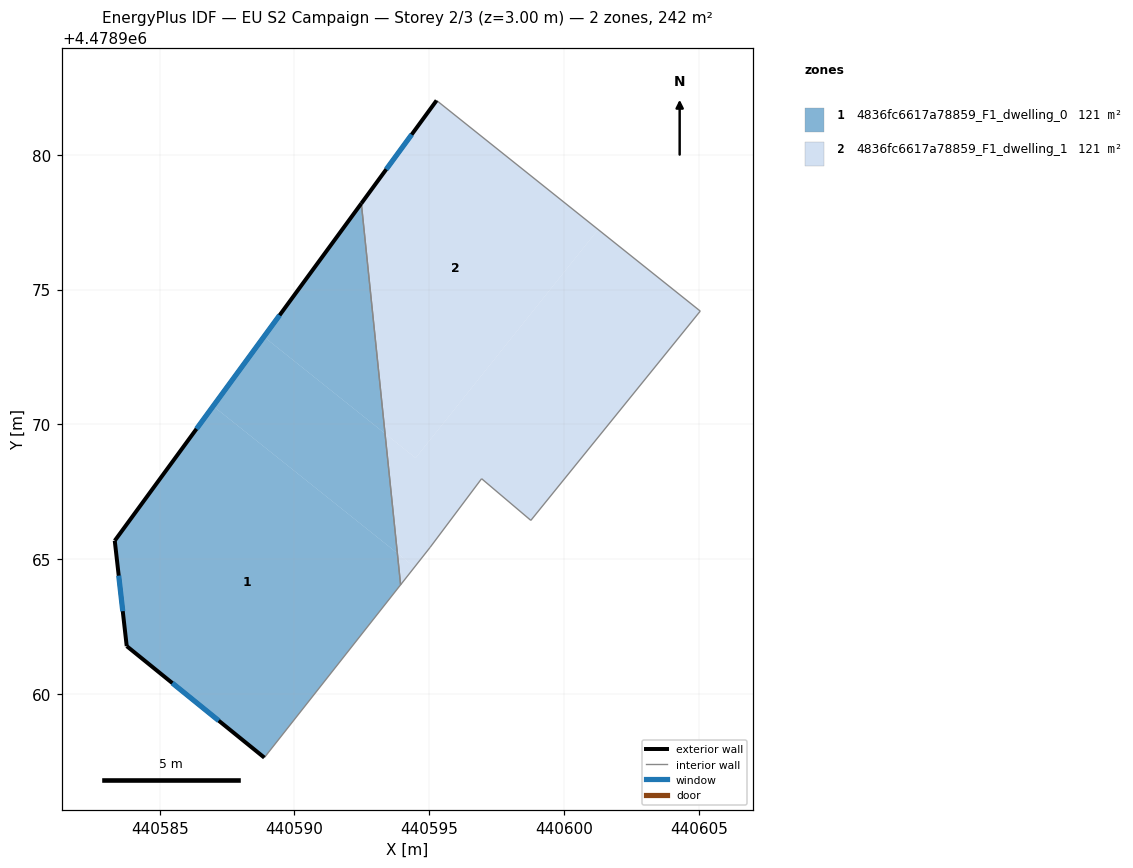
=== STOREY PLAN SPEC (per zone: floor XY polygon, exterior-wall plan segments, windows/doors) ===
zone 1: 4836fc6617a78859_F1_dwelling_0  (121.0 m²)
  floor: (440593.82, 4478965.22) (440593.94, 4478964.05) (440588.88, 4478957.63) (440583.78, 4478961.77) (440583.33, 4478965.68) (440586.98, 4478970.67)
  floor: (440592.48, 4478978.19) (440593.36, 4478969.66) (440588.86, 4478973.25)
  floor: (440593.36, 4478969.66) (440593.82, 4478965.22) (440586.98, 4478970.67) (440588.86, 4478973.25)
  exterior wall: (440583.78, 4478961.77) – (440588.88, 4478957.63)  [6.6 m]
    window: (440585.47, 4478960.40) – (440587.19, 4478959.00)  [2.2 m²]
  exterior wall: (440583.33, 4478965.68) – (440583.78, 4478961.77)  [3.9 m]
    window: (440583.48, 4478964.38) – (440583.63, 4478963.07)  [1.3 m²]
  exterior wall: (440592.48, 4478978.19) – (440583.33, 4478965.68)  [15.5 m]
    window: (440589.45, 4478974.05) – (440586.36, 4478969.83)  [5.3 m²]
  interior walls: 2
zone 2: 4836fc6617a78859_F1_dwelling_1  (121.0 m²)
  floor: (440601.26, 4478977.23) (440594.49, 4478968.75) (440593.36, 4478969.66) (440592.48, 4478978.19) (440595.27, 4478982.01)
  floor: (440605.05, 4478974.20) (440598.77, 4478966.43) (440596.94, 4478967.98) (440595.03, 4478965.43) (440594.46, 4478964.71) (440593.82, 4478965.22) (440593.36, 4478969.66) (440594.49, 4478968.75) (440601.26, 4478977.23)
  floor: (440594.46, 4478964.71) (440593.94, 4478964.05) (440593.82, 4478965.22)
  exterior wall: (440595.27, 4478982.01) – (440592.48, 4478978.19)  [4.7 m]
    window: (440594.35, 4478980.75) – (440593.41, 4478979.46)  [1.6 m²]
  interior walls: 6

=== DERIVED (storey summary) ===
Building: EU S2 Campaign
Storey: 2 of 3  (floor level z = 3.00 m)
Storey gross floor area: 242.1 m²
Zones on this storey: 2
  - 4836fc6617a78859_F1_dwelling_0: floor 121.0 m²; exterior wall 26.0 m (78.0 m²); 3 window(s) 8.9 m²; WWR 11.4%
  - 4836fc6617a78859_F1_dwelling_1: floor 121.0 m²; exterior wall 4.7 m (14.2 m²); 1 window(s) 1.6 m²; WWR 11.4%
Zone adjacency (shared interzone walls):
  - 4836fc6617a78859_F1_dwelling_0 ↔ 4836fc6617a78859_F1_dwelling_1